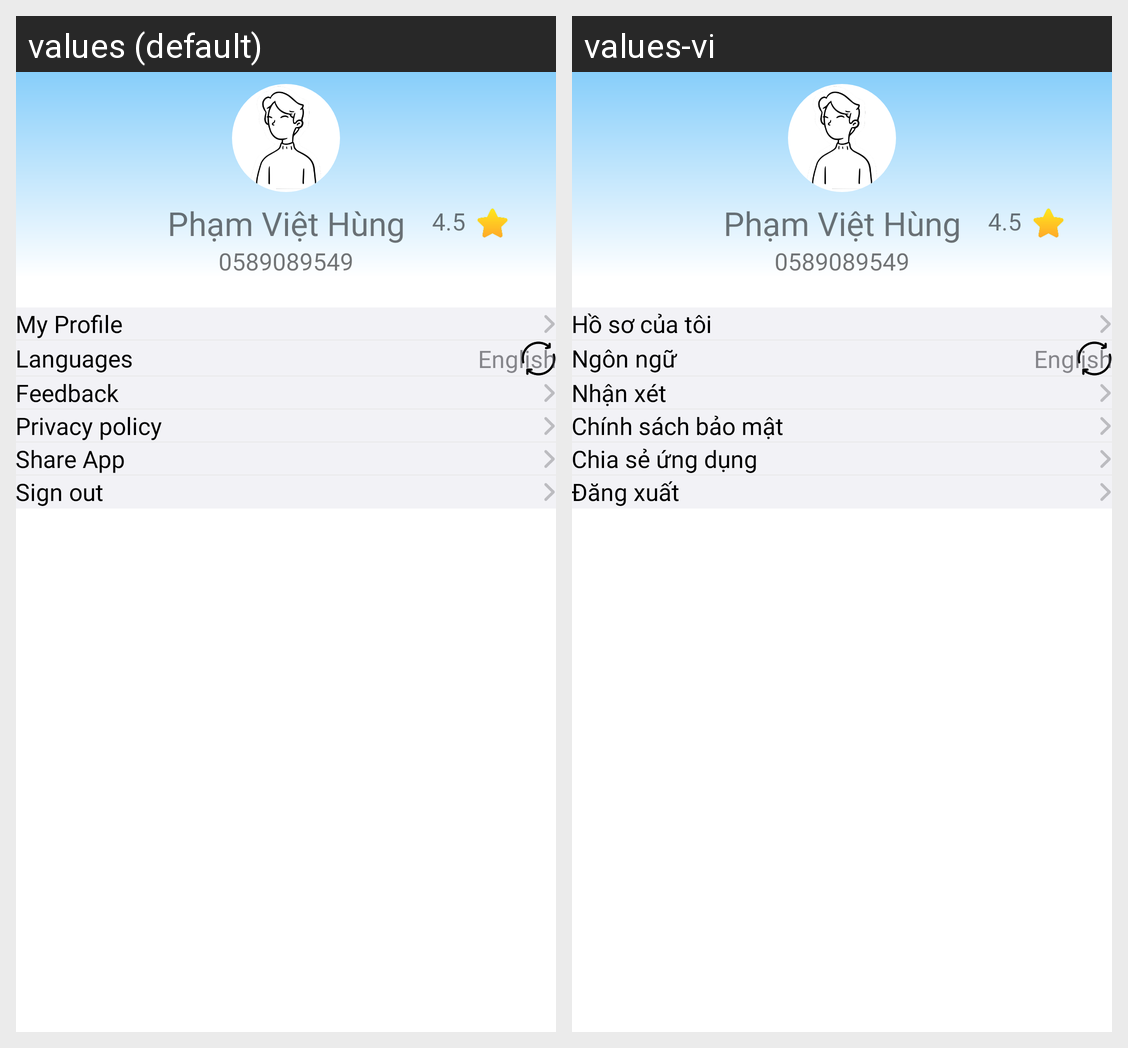

Here is an Android app screen in its default locale and in the app's own translations. Write out the translated-string differences for the strings that appear on this screen.
Android screen res/layout/fragment_driver_account.xml rendered under 2 locales, left to right: values (default), values-vi. Device: Nexus 5 (rendered at 1080×1920; each locale shown at half size, 540×960, under a caption strip naming it); theme Theme.Ucar.
Strings drawn on this screen, with the default value and each locale's value (text and hints the layout hard-codes, and strings that could not be matched under every locale, appear in the picture but are not listed):

author
  values: Phạm Việt Hùng
  values-vi: Phạm Việt Hùng  [not translated; the default value is used]

author_phone
  values: 0589089549
  values-vi: 0589089549  [not translated; the default value is used]

my_profile
  values: My Profile
  values-vi: Hồ sơ của tôi

languages
  values: Languages
  values-vi: Ngôn ngữ

english
  values: English
  values-vi: English  [not translated; the default value is used]

feedback
  values: Feedback
  values-vi: Nhận xét

privacy_policy
  values: Privacy policy
  values-vi: Chính sách bảo mật

share_app
  values: Share App
  values-vi: Chia sẻ ứng dụng

sign_out
  values: Sign out
  values-vi: Đăng xuất
